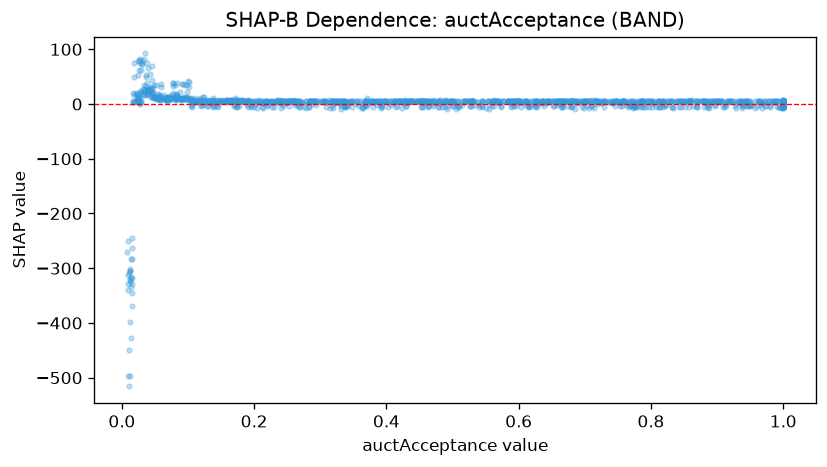

Data behind this chart, as committed beside it:
feature_value, shap_value
0.019, 75.87
0.729, -4.741
0.337, -5.188
0.783, -5.123
0.054, 12.82
0.914, -4.193
0.078, 20.46
0.195, 2.797
0.099, 22.8
0.639, -3.826
0.598, 2.115
0.885, 2.086
0.039, 65.97
0.742, 2.705
0.196, -4.191
0.765, -5.377
0.416, -3.904
0.59, 1.853
1.0, -0.8603
0.189, -2.586
0.23, -4.87
0.201, 0.7765
0.081, 34.41
0.812, -5.668
0.818, -4.932
0.106, -1.303
0.658, -1.921
1.0, -1.602
0.059, 30.59
0.947, -4.06
0.82, -2.498
0.711, -3.803
0.076, 17.04
0.354, -0.1078
0.719, 0.8436
0.927, -3.041
0.891, 3.798
0.529, 3.683
1.0, 2.255
1.0, 2.14
0.935, 2.103
0.968, 2.132
0.667, -5.348
0.242, -0.6867
0.965, -1.926
0.283, -4.927
0.2, -4.584
0.034, 83.17
0.479, -4.784
0.135, 2.034
0.797, -4.768
0.174, -4.717
0.027, 74.39
0.283, 2.891
0.159, 3.095
0.937, 2.595
0.248, 2.726
0.818, 3.167
0.68, -4.713
0.596, -4.083
... 1,382 more rows
